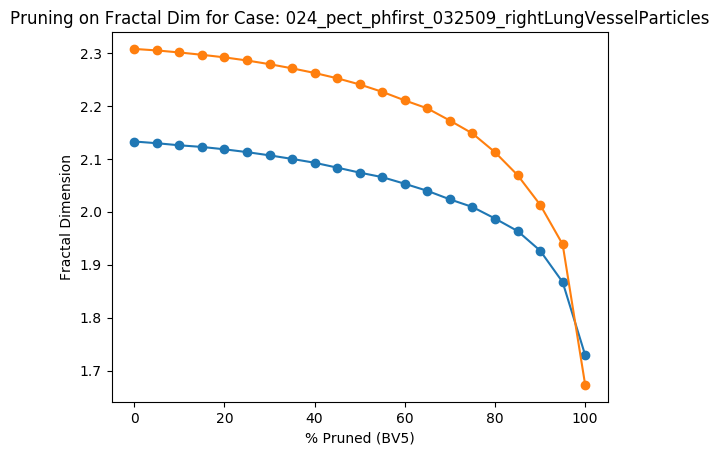

Source data for this figure (header and first rows):
Percent Threshold (BV5), Fractal Dimension
0, 2.307
5, 2.305
10, 2.301
15, 2.296
20, 2.291
25, 2.286
30, 2.279
35, 2.271
40, 2.262
45, 2.252
50, 2.24
55, 2.226
60, 2.21
65, 2.195
70, 2.172
75, 2.148
80, 2.112
85, 2.069
90, 2.013
95, 1.939
100, 1.673
